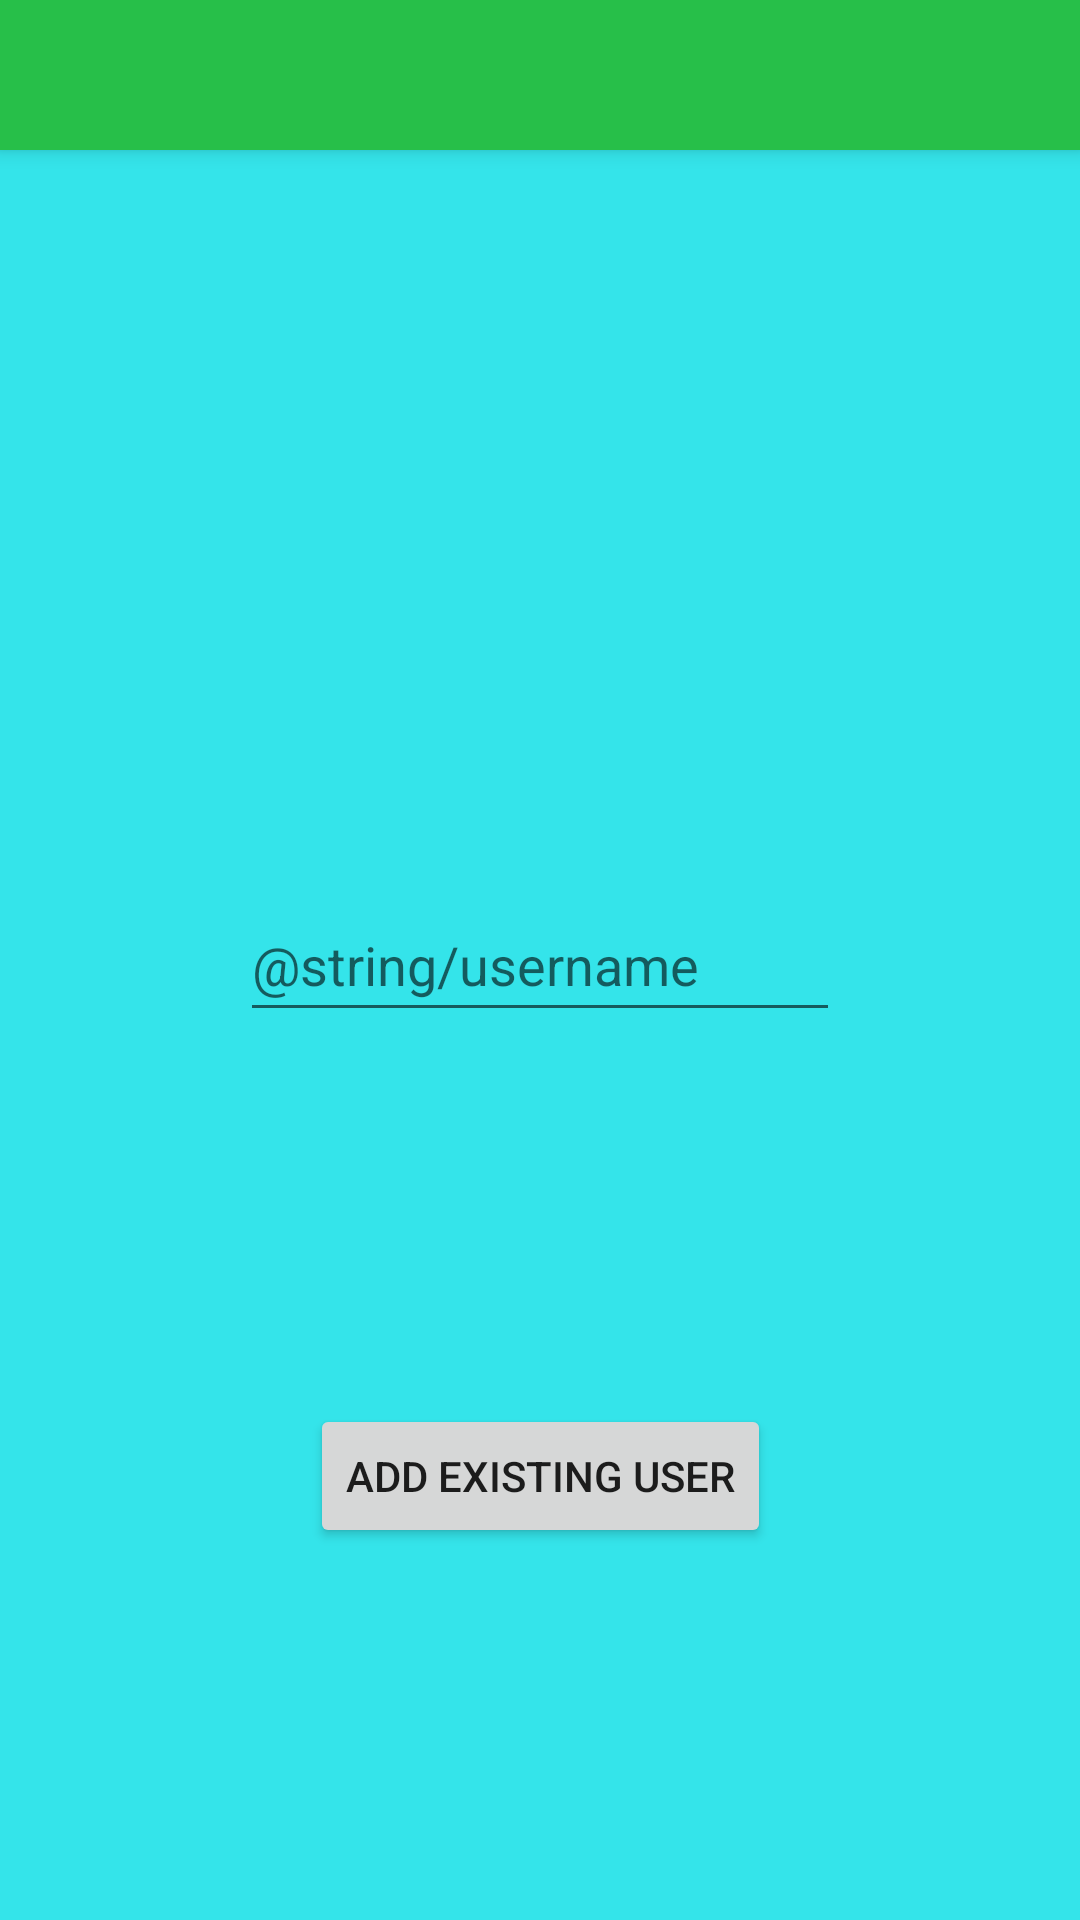

Produce the Android XML layout that renders to this screen, including the resource entries it uses.
<!-- AndroidManifest.xml: application theme Theme.ModernMath -->
<!-- res/layout/activity_add_existing_user.xml -->
<?xml version="1.0" encoding="utf-8"?>
<androidx.constraintlayout.widget.ConstraintLayout xmlns:android="http://schemas.android.com/apk/res/android"
    xmlns:app="http://schemas.android.com/apk/res-auto"
    xmlns:tools="http://schemas.android.com/tools"
    android:layout_width="match_parent"
    android:layout_height="match_parent"
    tools:context=".login.AddExistingUserActivity">

    <androidx.appcompat.widget.Toolbar
        android:id="@+id/main_toolbar"
        android:layout_width="match_parent"
        android:layout_height="50dp"
        android:background="@color/ic_launcher_mm_background"
        app:layout_constraintTop_toTopOf="parent"
        android:elevation="4dp"
        android:theme="@style/ThemeOverlay.AppCompat.ActionBar"
        app:popupTheme="@style/ThemeOverlay.AppCompat.Light" />

    <EditText
        android:id="@+id/username_edittext"
        android:layout_width="wrap_content"
        android:layout_height="wrap_content"
        android:hint="@string/username"
        android:importantForAutofill="no"
        android:inputType="textNoSuggestions"
        android:minWidth="200dp"
        android:minHeight="48dp"
        app:layout_constraintBottom_toBottomOf="parent"
        app:layout_constraintEnd_toEndOf="parent"
        app:layout_constraintStart_toStartOf="parent"
        app:layout_constraintTop_toTopOf="@+id/main_toolbar" />

    <Button
        android:id="@+id/add_profile_button"
        android:layout_width="wrap_content"
        android:layout_height="wrap_content"
        android:onClick="onProfileSubmit"
        android:text="@string/add_existing_user"
        app:layout_constraintBottom_toBottomOf="parent"
        app:layout_constraintEnd_toEndOf="parent"
        app:layout_constraintStart_toStartOf="parent"
        app:layout_constraintTop_toBottomOf="@+id/username_edittext" />

</androidx.constraintlayout.widget.ConstraintLayout>
<!-- resources referenced by this layout -->
<resources>
  <color name="ic_launcher_mm_background">#27BF49</color>
  <string name="add_existing_user">Add Existing User</string>
  <style name="Theme.ModernMath" parent="Theme.MaterialComponents.DayNight.NoActionBar">
          
          <item name="colorPrimary">@color/primary</item>
          <item name="colorPrimaryVariant">@color/purple_700</item>
          <item name="colorOnPrimary">@color/black</item>
          
          <item name="colorSecondary">@color/secondary</item>
          <item name="colorSecondaryVariant">@color/teal_700</item>
          <item name="colorOnSecondary">@color/black</item>
          
          <item name="android:statusBarColor" tools:targetApi="l">?attr/colorPrimaryVariant</item>
          
          <item name="android:background">@color/sv</item>
      </style>
  <color name="primary">#FF20BF55</color>
  <color name="purple_700">#FF3700B3</color>
  <color name="black">#FF000000</color>
  <color name="secondary">#FF815355</color>
  <color name="teal_700">#FF018786</color>
  <color name="sv">#FF34E4EA</color>
</resources>
